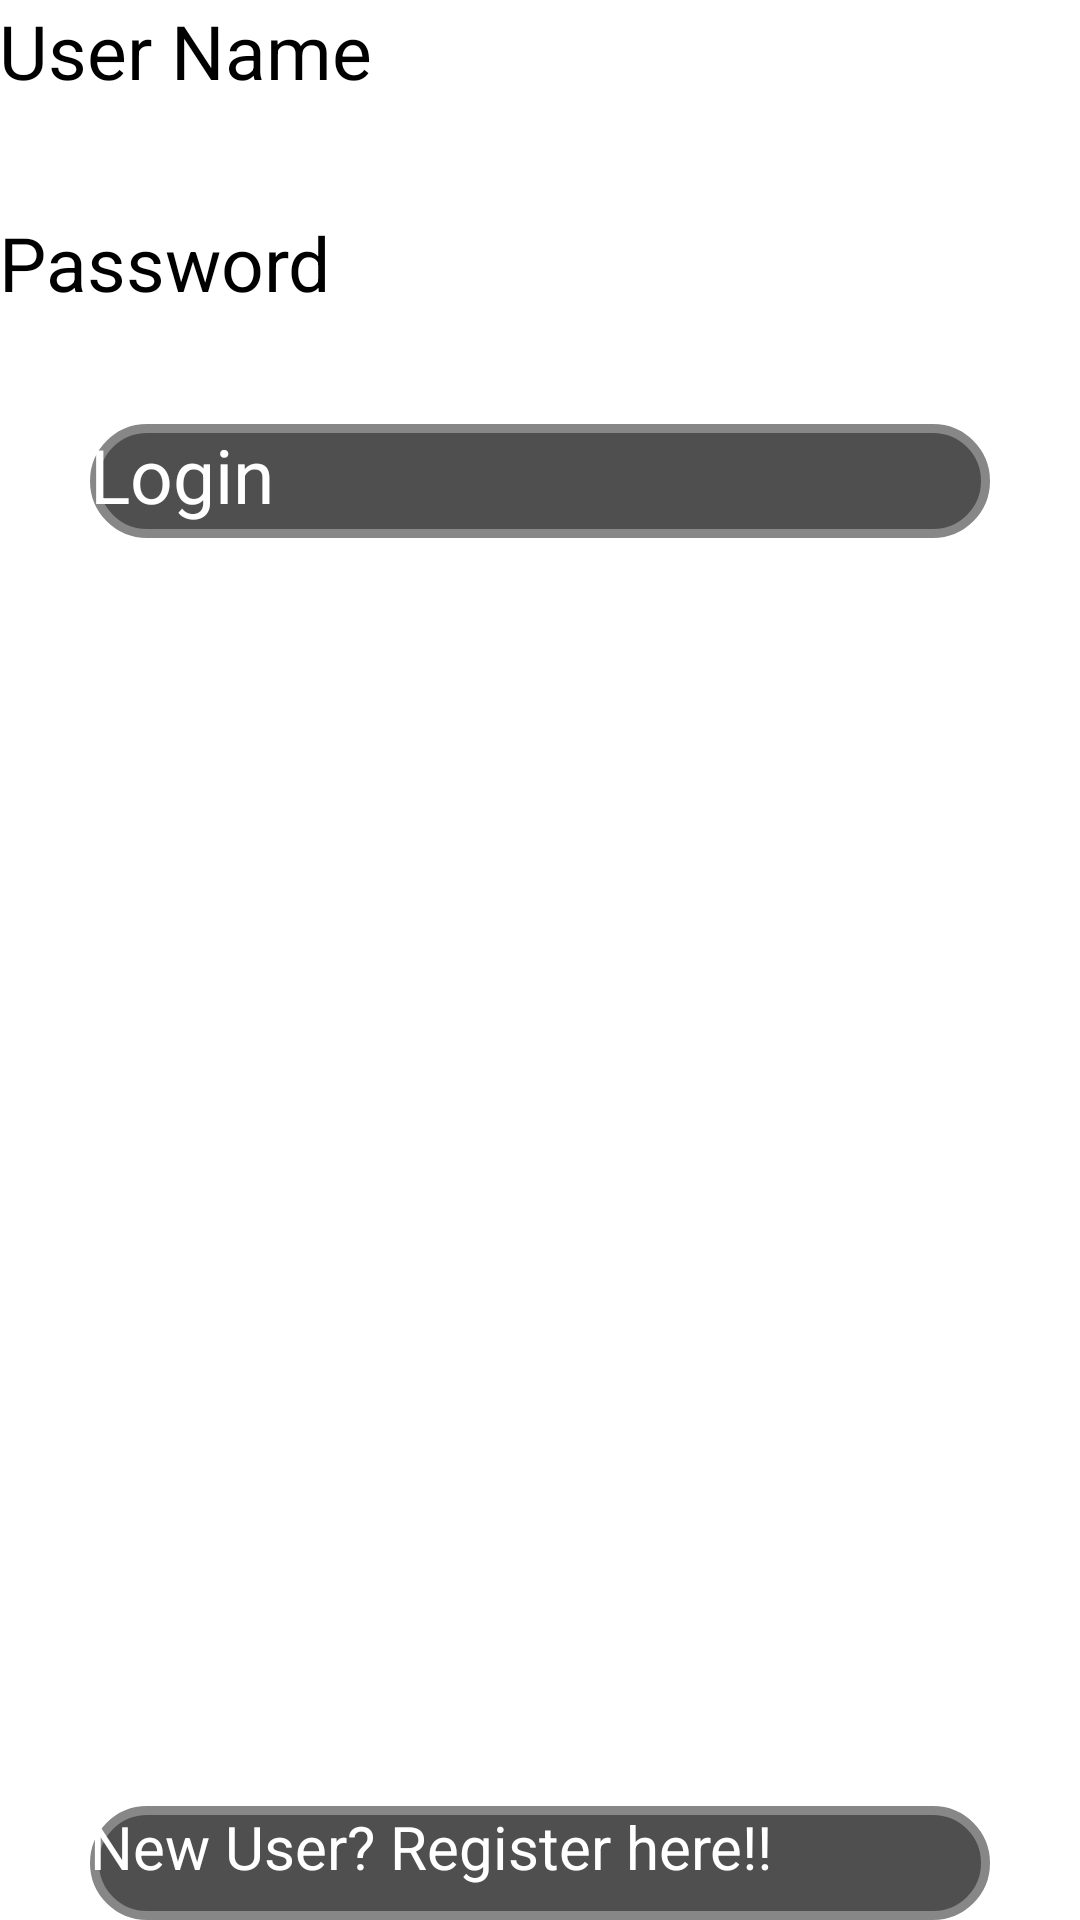

Write the Android layout XML for this screen, with the resource values it uses.
<!-- AndroidManifest.xml: activity theme AppTheme.NoActionBar -->
<!-- res/layout/activity_login.xml -->
<?xml version="1.0" encoding="utf-8"?>
<RelativeLayout xmlns:android="http://schemas.android.com/apk/res/android"
    xmlns:tools="http://schemas.android.com/tools"
    android:layout_width="match_parent"
    android:layout_height="match_parent"
    android:paddingBottom="@dimen/activity_vertical_margin"
    android:paddingLeft="@dimen/activity_horizontal_margin"
    android:paddingRight="@dimen/activity_horizontal_margin"
    android:paddingTop="@dimen/activity_vertical_margin"
    tools:context="com.myapplication.LoginActivity">

    <TextView
        android:id="@+id/user_name"
        android:layout_height="wrap_content"
        android:layout_width="wrap_content"
        android:text="@string/user_name"
        android:textSize="25dp"
        android:layout_alignParentLeft="true"
        />
    <EditText
        android:id="@+id/user_name_value"
        android:layout_width="match_parent"
        android:layout_height="wrap_content"
        android:layout_below="@+id/user_name"
        android:layout_marginTop="15dp"
        android:visibility="visible" />
    <TextView
        android:id="@+id/password"
        android:layout_width="wrap_content"
        android:layout_height="wrap_content"
        android:layout_below="@+id/user_name_value"
        android:layout_marginTop="15dp"
        android:textSize="25sp"
        android:layout_alignParentLeft="true"
        android:text="@string/password"
        />
    <EditText
        android:id="@+id/password_value"
        android:layout_height="wrap_content"
        android:layout_width="match_parent"
        android:inputType="textPassword"
        android:layout_below="@+id/password"
        android:layout_marginTop="15dp"
        android:visibility="visible" />
    <Button
        android:id="@+id/login_button"
        android:textColor="#FFFFFF"
        android:layout_height="38dp"
        android:layout_width="300dp"
        android:layout_centerHorizontal="true"
        android:background="@drawable/buttonshape"
        android:text="@string/login"
        android:layout_below="@+id/password_value"
        android:layout_marginTop="15dp"
        android:textSize="25dp"
        android:onClick="onLogin"
        />
    <Button
        android:id="@+id/register"
        android:textColor="#FFFFFF"
        android:layout_height="38dp"
        android:layout_width="300dp"
        android:layout_centerHorizontal="true"
        android:background="@drawable/buttonshape"
        android:layout_marginTop="30dp"
        android:layout_alignParentBottom="true"
        android:text="@string/new_register"
        android:textSize="20sp"
        android:onClick="onNewRegister"
        />
</RelativeLayout>
<!-- resources referenced by this layout -->
<resources>
  <!-- drawable buttonshape (drawable) -->
  <?xml version="1.0" encoding="utf-8"?>
  <shape
      xmlns:android="http://schemas.android.com/apk/res/android"
      android:shape="rectangle"
      >
      <corners
          android:radius="100dp"
          />
      <solid
          android:color="#4F4F4F"
  
          />
      <padding
          android:left="0dp"
          android:bottom="0dp"
          android:right="0dp"
          android:top="0dp"
          />
      <size
          android:height="300dp"
          android:width="38dp"
          />
      <stroke
          android:width="3dp"
          android:color="#878787"
          />
  
  </shape>
  <string name="login">Login</string>
  <string name="new_register">New User? Register here!!</string>
  <string name="password">Password</string>
  <string name="user_name">User Name</string>
</resources>
